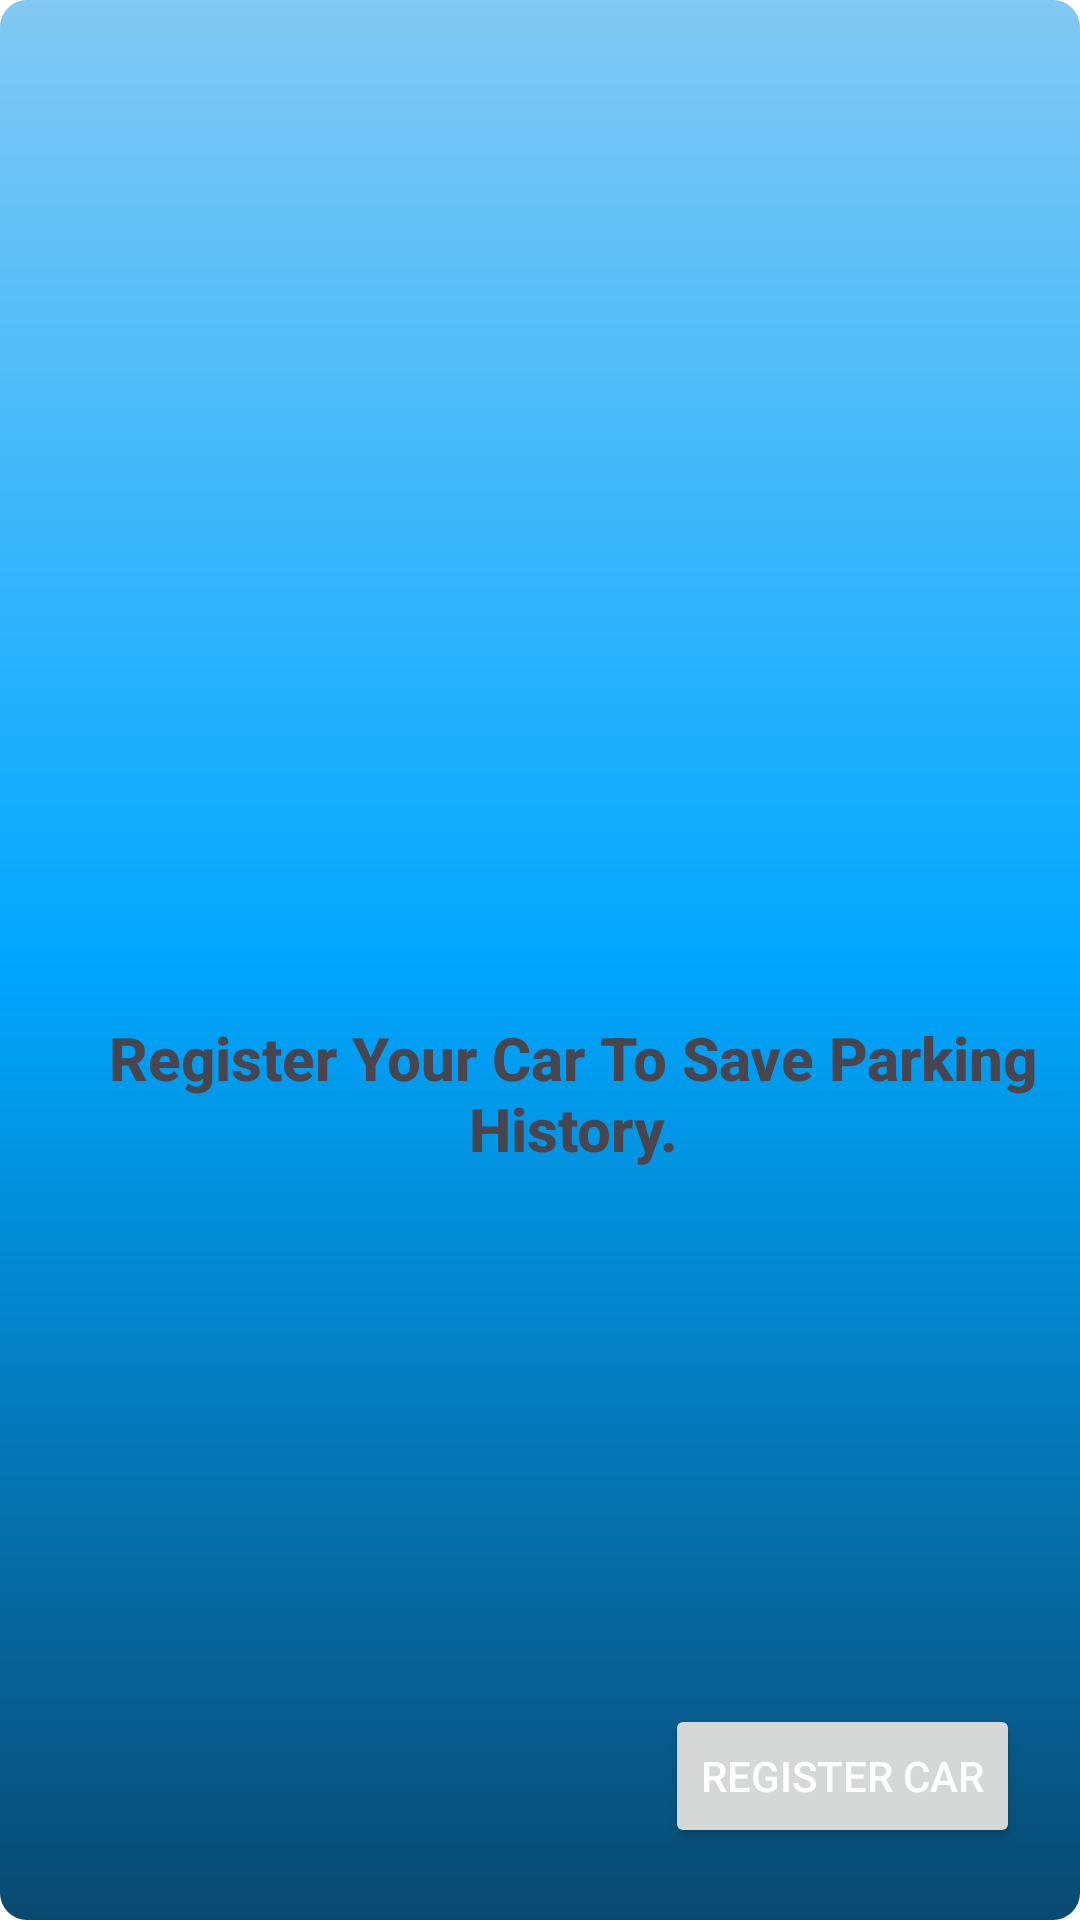

Reconstruct the res/layout file that produces this screen, plus the resources it refers to.
<!-- AndroidManifest.xml: application theme AppTheme -->
<!-- res/layout/fragment_car_register.xml -->
<?xml version="1.0" encoding="utf-8"?>
<RelativeLayout xmlns:android="http://schemas.android.com/apk/res/android"
    xmlns:app="http://schemas.android.com/apk/res-auto"
    xmlns:tools="http://schemas.android.com/tools"
    android:layout_width="match_parent"
    android:layout_height="match_parent"
    >

    <androidx.recyclerview.widget.RecyclerView
        android:id="@+id/RV_car"
        android:layout_width="match_parent"
        android:layout_height="match_parent"
        android:layout_alignParentStart="true"
        android:layout_alignParentTop="true" />

    <Button
        android:id="@+id/add_car"
        android:layout_width="wrap_content"
        android:layout_height="wrap_content"
        android:layout_alignParentEnd="true"
        android:layout_alignParentBottom="true"
        android:layout_marginEnd="20dp"
        android:layout_marginBottom="24dp"
        android:gravity="center"
        android:text="@string/register_car"

        />

    <TextView
        android:id="@+id/txt_carRegisterNotice"
        android:layout_width="wrap_content"
        android:layout_height="wrap_content"
        android:layout_alignParentStart="true"
        android:layout_alignParentTop="true"
        android:layout_centerInParent="true"
        android:layout_marginStart="22dp"
        android:layout_marginTop="339dp"
        android:fontFamily="sans-serif-medium"
        android:gravity="center"
        android:text="Register Your Car To Save Parking History."
        android:textStyle="bold"
        android:textSize="20dp" />


</RelativeLayout>
<!-- resources referenced by this layout -->
<resources>
  <string name="register_car">Register Car</string>
  <style name="AppTheme" parent="Theme.Material3.Light.NoActionBar">
          
  
          <item name="colorPrimary">@color/custom_blue</item>
          <item name="android:textColorPrimary">@color/white</item>
          <item name="android:windowBackground">@drawable/gradient_blue</item>
          <item name="android:statusBarColor">@color/status_bar_color</item>
          <item name="toolbarStyle">@style/CustomToolbarStyle</item>
  
      </style>
  <color name="custom_blue">#1c4081</color>
  <color name="white">#FFFFFFFF</color>
  <!-- drawable gradient_blue (drawable) -->
  <shape
      xmlns:android="http://schemas.android.com/apk/res/android"
      android:shape="rectangle"
      >
      <corners android:radius="9dp"/>
  
      <gradient
          android:startColor="#094971"
          android:centerColor="#00A7FF"
          android:endColor="#82c9f4"
          android:angle="90"
          >
      </gradient>
  </shape>
  <color name="status_bar_color">#1c4081</color>
  <style name="CustomToolbarStyle" parent="Widget.AppCompat.Toolbar">
          
          <item name="android:background">@color/status_bar_color</item> 
      </style>
</resources>
